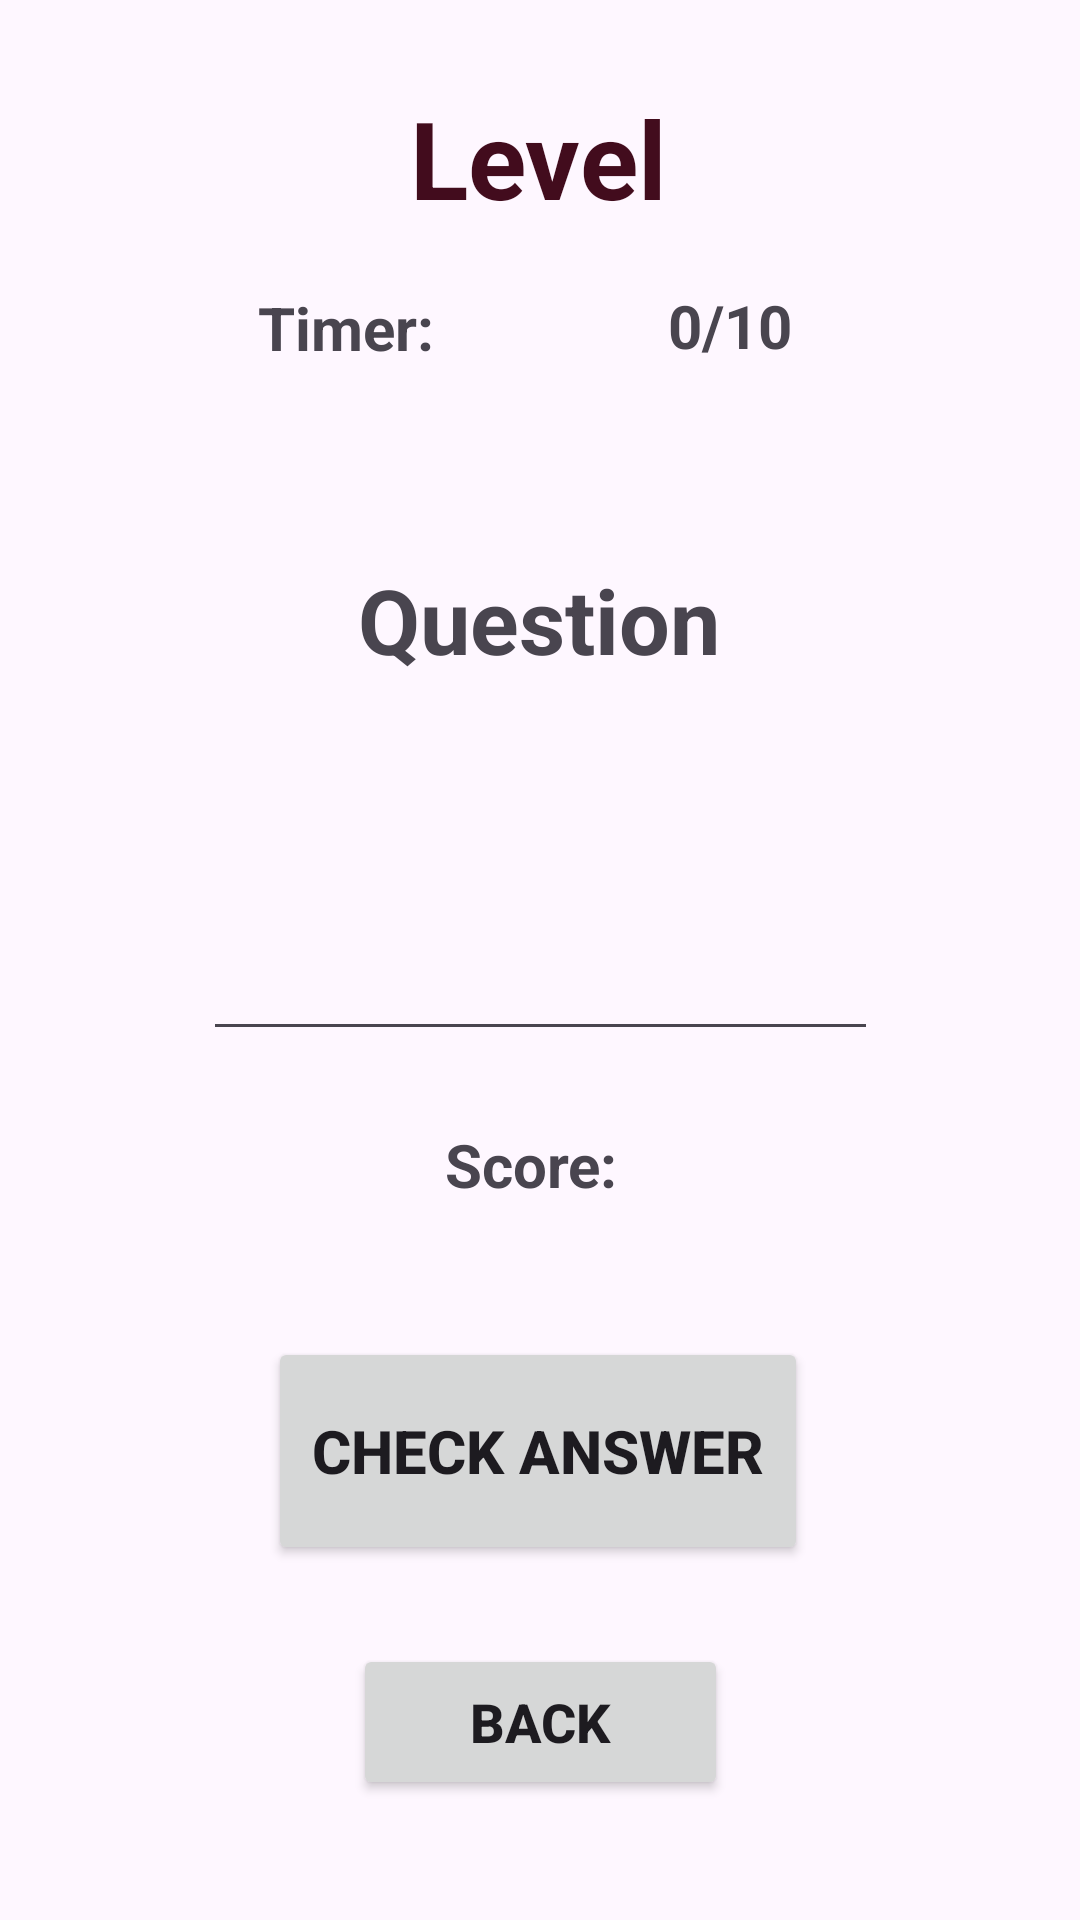

This screen was rendered from an Android layout file. Write that file and the resources it references.
<!-- AndroidManifest.xml: application theme Theme.Assignement2_R -->
<!-- res/layout/activity_game.xml -->
<?xml version="1.0" encoding="utf-8"?>
<androidx.constraintlayout.widget.ConstraintLayout xmlns:android="http://schemas.android.com/apk/res/android"
    xmlns:app="http://schemas.android.com/apk/res-auto"
    xmlns:tools="http://schemas.android.com/tools"
    android:id="@+id/main"
    android:layout_width="match_parent"
    android:layout_height="match_parent"
    android:background="@drawable/levelback"
    tools:context=".GameActivity">

    <TextView
        android:id="@+id/txtLevelNum"
        android:layout_width="170dp"
        android:layout_height="49dp"
        android:text="Level"
        android:textAlignment="center"
        android:textColor="#420C1D"
        android:textSize="36sp"
        android:textStyle="bold"
        app:layout_constraintBottom_toBottomOf="parent"
        app:layout_constraintEnd_toEndOf="parent"
        app:layout_constraintHorizontal_bias="0.497"
        app:layout_constraintStart_toStartOf="parent"
        app:layout_constraintTop_toTopOf="parent"
        app:layout_constraintVertical_bias="0.048" />

    <TextView
        android:id="@+id/txtTimer"
        android:layout_width="131dp"
        android:layout_height="53dp"
        android:text="Timer: "
        android:textAlignment="center"
        android:textSize="20sp"
        android:textStyle="bold"
        app:layout_constraintBottom_toBottomOf="parent"
        app:layout_constraintEnd_toEndOf="parent"
        app:layout_constraintHorizontal_bias="0.228"
        app:layout_constraintStart_toStartOf="parent"
        app:layout_constraintTop_toTopOf="parent"
        app:layout_constraintVertical_bias="0.163" />

    <TextView
        android:id="@+id/txtQuestionNum"
        android:layout_width="75dp"
        android:layout_height="57dp"
        android:text="0/10"
        android:textAlignment="center"
        android:textSize="20sp"
        android:textStyle="bold"
        app:layout_constraintBottom_toBottomOf="parent"
        app:layout_constraintEnd_toEndOf="parent"
        app:layout_constraintHorizontal_bias="0.723"
        app:layout_constraintStart_toStartOf="parent"
        app:layout_constraintTop_toTopOf="parent"
        app:layout_constraintVertical_bias="0.163" />

    <TextView
        android:id="@+id/txtScore"
        android:layout_width="176dp"
        android:layout_height="73dp"
        android:text="Score: "
        android:textAlignment="center"
        android:textSize="20sp"
        android:textStyle="bold"
        app:layout_constraintBottom_toBottomOf="parent"
        app:layout_constraintEnd_toEndOf="parent"
        app:layout_constraintHorizontal_bias="0.497"
        app:layout_constraintStart_toStartOf="parent"
        app:layout_constraintTop_toTopOf="parent"
        app:layout_constraintVertical_bias="0.661" />

    <EditText
        android:id="@+id/editTxtAnswer"
        android:layout_width="225dp"
        android:layout_height="62dp"
        android:ems="10"
        android:inputType="number"
        android:textAlignment="center"
        android:textSize="20sp"
        android:textStyle="bold"
        app:layout_constraintBottom_toBottomOf="parent"
        app:layout_constraintEnd_toEndOf="parent"
        app:layout_constraintStart_toStartOf="parent"
        app:layout_constraintTop_toTopOf="parent"
        app:layout_constraintVertical_bias="0.499" />

    <Button
        android:id="@+id/btnCheckAnswer"
        android:layout_width="180dp"
        android:layout_height="76dp"
        android:layout_marginBottom="92dp"
        android:text="Check Answer"
        android:textAlignment="center"
        android:textSize="20sp"
        android:textStyle="bold"
        app:layout_constraintBottom_toBottomOf="parent"
        app:layout_constraintEnd_toEndOf="parent"
        app:layout_constraintHorizontal_bias="0.497"
        app:layout_constraintStart_toStartOf="parent"
        app:layout_constraintTop_toBottomOf="@+id/editTxtAnswer"
        app:layout_constraintVertical_bias="0.784" />

    <Button
        android:id="@+id/btnBack"
        android:layout_width="125dp"
        android:layout_height="52dp"
        android:layout_marginBottom="40dp"
        android:text="Back"
        android:textAlignment="center"
        android:textSize="18sp"
        android:textStyle="bold"
        app:layout_constraintBottom_toBottomOf="parent"
        app:layout_constraintEnd_toEndOf="parent"
        app:layout_constraintStart_toStartOf="parent"
        app:layout_constraintTop_toBottomOf="@+id/btnCheckAnswer"
        app:layout_constraintVertical_bias="1.0" />

    <TextView
        android:id="@+id/txtQuestion"
        android:layout_width="260dp"
        android:layout_height="79dp"
        android:text="Question"
        android:textAlignment="center"
        android:textSize="30sp"
        android:textStyle="bold"
        app:layout_constraintBottom_toBottomOf="parent"
        app:layout_constraintEnd_toEndOf="parent"
        app:layout_constraintHorizontal_bias="0.496"
        app:layout_constraintStart_toStartOf="parent"
        app:layout_constraintTop_toTopOf="parent"
        app:layout_constraintVertical_bias="0.332" />
</androidx.constraintlayout.widget.ConstraintLayout>
<!-- resources referenced by this layout -->
<resources>
  <style name="Theme.Assignement2_R" parent="Base.Theme.Assignement2_R" />
  <style name="Base.Theme.Assignement2_R" parent="Theme.Material3.DayNight.NoActionBar">
          
          
      </style>
</resources>
